Run: headless pygame with SDL's dummy video driver; simulated clock (each Clock.tick advances the game by its frame time, no real sleeping); random seed 0; keys injected as events and as key.get_pressed() state; no mouse input.
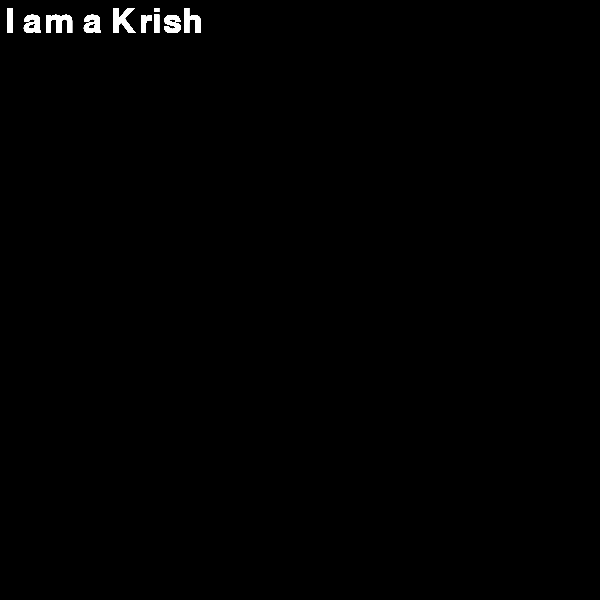
Frame 1 of 4 · flips 1–60 · no input
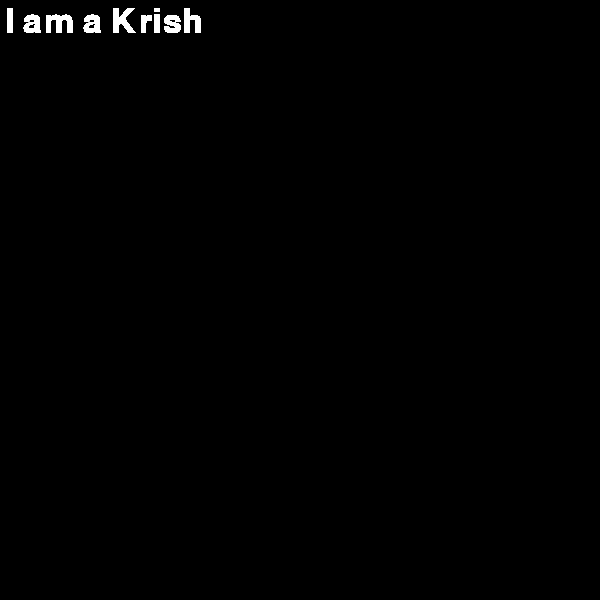
Frame 2 of 4 · flips 61–180 · tapped SPACE, RETURN · held RIGHT (→), D
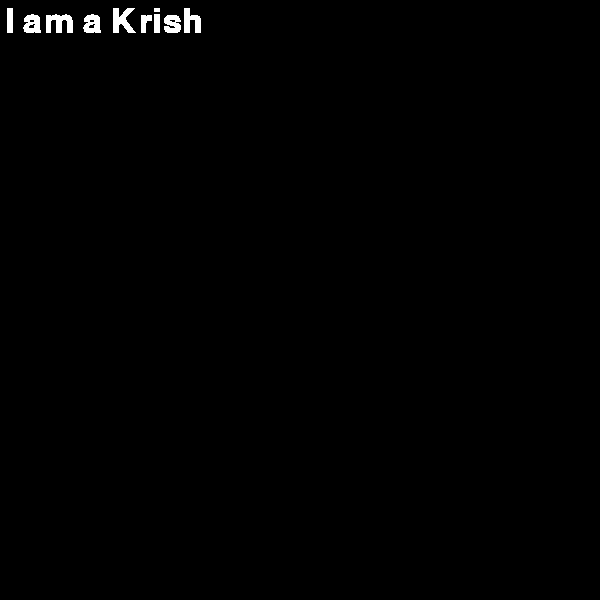
Frame 3 of 4 · flips 181–300 · held DOWN (↓), S
Frame 4 of 4 · flips 301–420 · held LEFT (←), A, UP (↑), W · screen unchanged from frame 3, image omitted

The pygame program that drew these frames:

import pygame
from pygame.locals import *

pygame.init()

def Text(surface,Font_type,font_size,text,color,x,y):
    font=pygame.font.SysFont(Font_type,font_size)
    var=font.render(text,True,color)
    surface.blit(var,[x,y])

if __name__ == "__main__":
    exit=False
    white = (255,255, 255) 
    window=pygame.display.set_mode([600,600])

    while not exit:
        for even in pygame.event.get():
            if even.type==QUIT:
                exit=True
        Text(window,"Agency FB",50,"I am a Krish",white,5,5)
        pygame.display.update()


    
